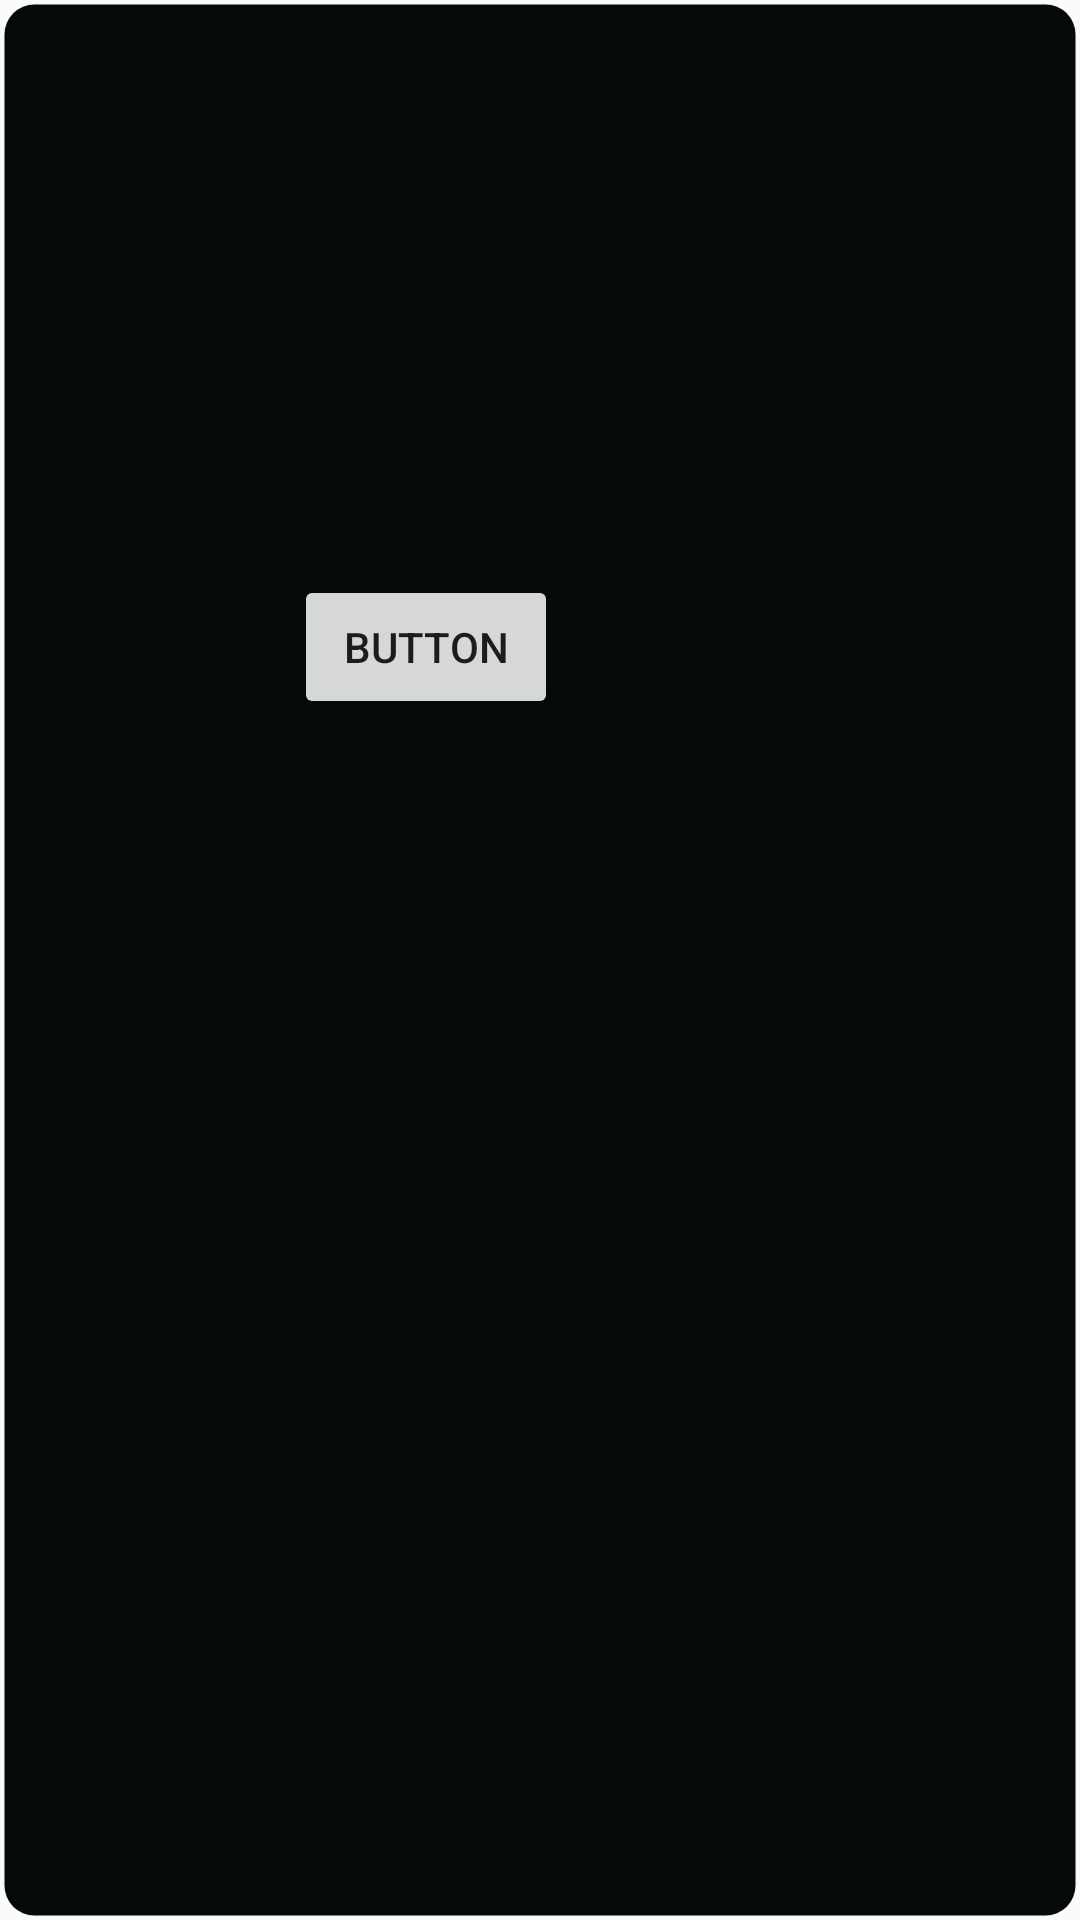

Reconstruct the res/layout file that produces this screen, plus the resources it refers to.
<!-- AndroidManifest.xml: activity theme AppTheme.PopMe -->
<!-- res/layout/activity_info_popup.xml -->
<?xml version="1.0" encoding="utf-8"?>
<androidx.constraintlayout.widget.ConstraintLayout
    xmlns:android="http://schemas.android.com/apk/res/android"
    xmlns:app="http://schemas.android.com/apk/res-auto"
    android:layout_width="match_parent"
    android:layout_height="match_parent"
    xmlns:tools="http://schemas.android.com/tools"
    android:background="@drawable/info_popup_bg"
    tools:context=".activity.InfoPopupActivity">

    <Button
        android:id="@+id/button"
        android:layout_width="wrap_content"
        android:layout_height="wrap_content"
        android:layout_marginStart="78dp"
        android:layout_marginLeft="78dp"
        android:layout_marginTop="138dp"
        android:layout_marginEnd="154dp"
        android:layout_marginRight="154dp"
        android:layout_marginBottom="347dp"
        android:text="Button"
        app:layout_constraintBottom_toBottomOf="parent"
        app:layout_constraintEnd_toEndOf="parent"
        app:layout_constraintStart_toStartOf="parent"
        app:layout_constraintTop_toTopOf="parent" />
</androidx.constraintlayout.widget.ConstraintLayout>
<!-- resources referenced by this layout -->
<resources>
  <!-- drawable info_popup_bg (drawable) -->
  <?xml version="1.0" encoding="utf-8"?>
  <shape xmlns:android="http://schemas.android.com/apk/res/android"
  >
      
          
          
          
  
      
      <corners
          android:radius="10dp"/>
      <stroke
          android:width="3dp"
          android:color="@android:color/transparent" />
      <solid
          android:color="@color/colorAccent"/>
  </shape>
  <style name="AppTheme.PopMe">
          <item name="android:windowIsTranslucent">true</item>
          <item name="android:windowCloseOnTouchOutside">true</item>
          
          <item name="colorPrimary">@color/colorPrimary</item>
          <item name="colorPrimaryDark">@color/colorPrimaryDark</item>
          <item name="colorAccent">@color/colorAccent</item>
      </style>
  <color name="colorAccent">#040A0A</color>
  <color name="colorPrimary">#3F51B5</color>
  <color name="colorPrimaryDark">#303F9F</color>
</resources>
